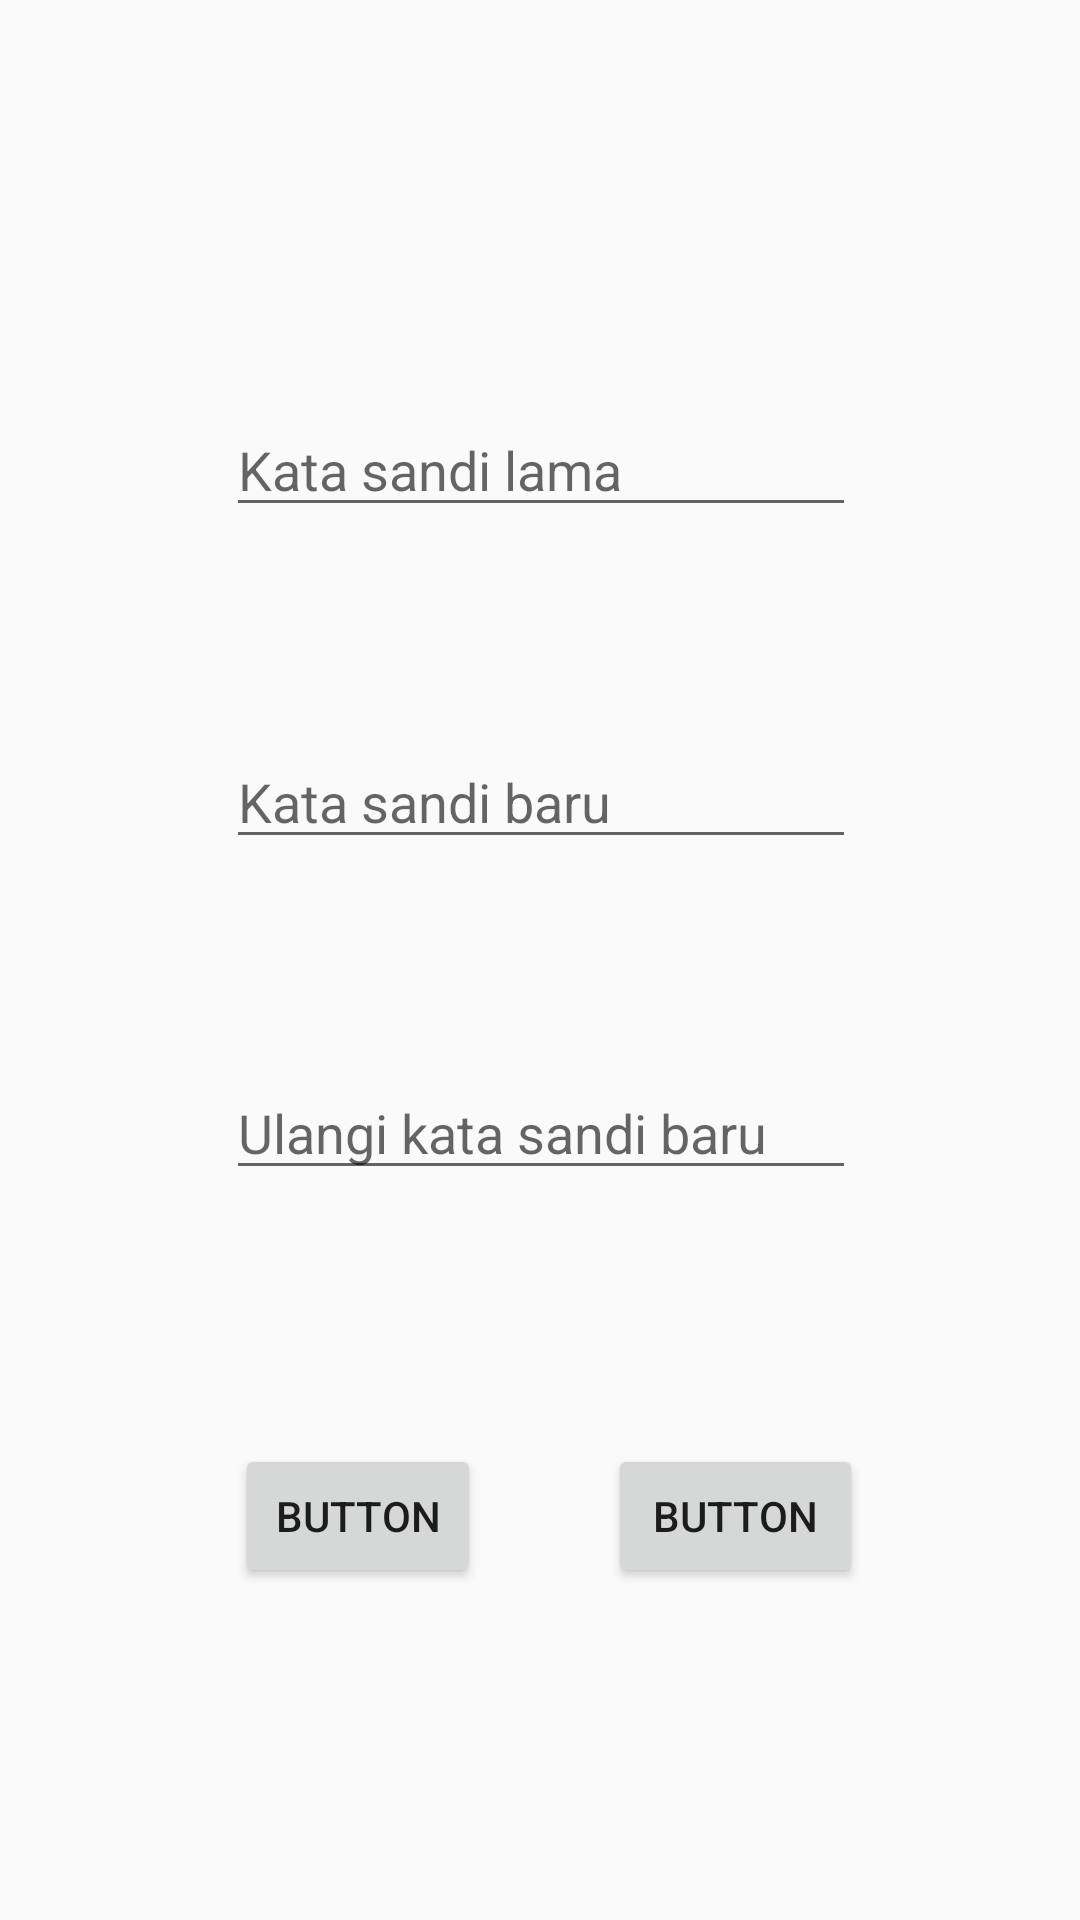

Here is an Android app screen rendered from its layout file. Give the layout XML and the strings, colors and styles it references.
<!-- AndroidManifest.xml: application theme AppTheme -->
<!-- res/layout/activity_edit_kata_sandi.xml -->
<?xml version="1.0" encoding="utf-8"?>
<android.support.constraint.ConstraintLayout xmlns:android="http://schemas.android.com/apk/res/android"
    xmlns:app="http://schemas.android.com/apk/res-auto"
    xmlns:tools="http://schemas.android.com/tools"
    android:layout_width="match_parent"
    android:layout_height="match_parent"
    tools:context=".EditKataSandiActivity">


    <Button
        android:id="@+id/btnSimpan_EKS"
        android:layout_width="85dp"
        android:layout_height="wrap_content"
        android:layout_marginBottom="8dp"
        android:layout_marginEnd="8dp"
        android:layout_marginStart="8dp"
        android:layout_marginTop="8dp"
        android:text="Button"
        app:layout_constraintBottom_toBottomOf="parent"
        app:layout_constraintEnd_toEndOf="parent"
        app:layout_constraintHorizontal_bias="0.751"
        app:layout_constraintStart_toStartOf="parent"
        app:layout_constraintTop_toTopOf="parent"
        app:layout_constraintVertical_bias="0.822"
        tools:text="Daftar" />

    <Button
        android:id="@+id/btnBatal_EKS"
        android:layout_width="82dp"
        android:layout_height="48dp"
        android:layout_marginBottom="8dp"
        android:layout_marginEnd="8dp"
        android:layout_marginStart="8dp"
        android:layout_marginTop="8dp"
        android:text="Button"
        app:layout_constraintBottom_toBottomOf="parent"
        app:layout_constraintEnd_toEndOf="parent"
        app:layout_constraintHorizontal_bias="0.269"
        app:layout_constraintStart_toStartOf="parent"
        app:layout_constraintTop_toTopOf="parent"
        app:layout_constraintVertical_bias="0.822"
        tools:text="Batal" />

    <EditText
        android:id="@+id/editText4"
        android:layout_width="wrap_content"
        android:layout_height="wrap_content"
        android:layout_marginBottom="8dp"
        android:layout_marginEnd="8dp"
        android:layout_marginStart="8dp"
        android:layout_marginTop="8dp"
        android:ems="10"
        android:hint="Ulangi kata sandi baru"
        android:inputType="textPassword"
        app:layout_constraintBottom_toBottomOf="parent"
        app:layout_constraintEnd_toEndOf="parent"
        app:layout_constraintHorizontal_bias="0.503"
        app:layout_constraintStart_toStartOf="parent"
        app:layout_constraintTop_toTopOf="parent"
        app:layout_constraintVertical_bias="0.596" />

    <EditText
        android:id="@+id/editText6"
        android:layout_width="wrap_content"
        android:layout_height="wrap_content"
        android:layout_marginBottom="8dp"
        android:layout_marginEnd="8dp"
        android:layout_marginStart="8dp"
        android:layout_marginTop="8dp"
        android:ems="10"
        android:hint="Kata sandi baru"
        android:inputType="textPassword"
        app:layout_constraintBottom_toBottomOf="parent"
        app:layout_constraintEnd_toEndOf="parent"
        app:layout_constraintHorizontal_bias="0.503"
        app:layout_constraintStart_toStartOf="parent"
        app:layout_constraintTop_toTopOf="parent"
        app:layout_constraintVertical_bias="0.407" />

    <EditText
        android:id="@+id/editPasswordLama"
        android:layout_width="wrap_content"
        android:layout_height="wrap_content"
        android:layout_marginBottom="8dp"
        android:layout_marginEnd="8dp"
        android:layout_marginStart="8dp"
        android:layout_marginTop="8dp"
        android:ems="10"
        android:hint="Kata sandi lama"
        android:inputType="textPassword"
        app:layout_constraintBottom_toBottomOf="parent"
        app:layout_constraintEnd_toEndOf="parent"
        app:layout_constraintHorizontal_bias="0.503"
        app:layout_constraintStart_toStartOf="parent"
        app:layout_constraintTop_toTopOf="parent"
        app:layout_constraintVertical_bias="0.217" />

</android.support.constraint.ConstraintLayout>
<!-- resources referenced by this layout -->
<resources>
  <style name="AppTheme" parent="Theme.AppCompat.Light.DarkActionBar">
          
          <item name="colorPrimary">@color/red</item>
          <item name="colorPrimaryDark">@color/colorPrimaryDark</item>
          <item name="colorAccent">@color/colorAccent</item>
      </style>
  <color name="red">#e84118</color>
  <color name="colorPrimaryDark">#303F9F</color>
  <color name="colorAccent">#ff4081</color>
</resources>
